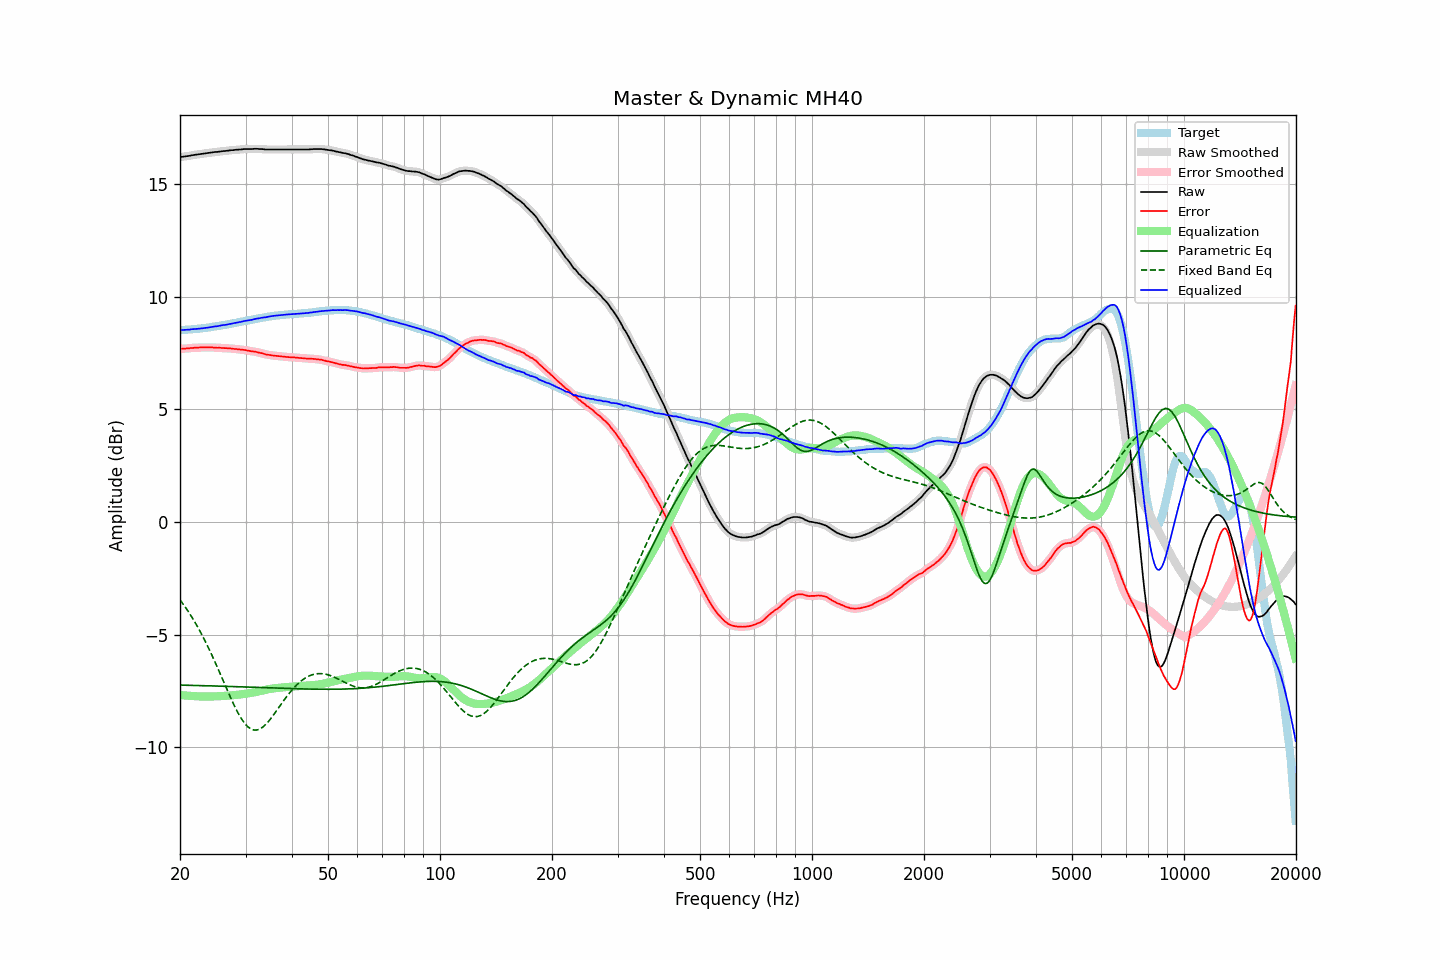

The file beside this chart, header and first rows:
frequency, raw, error, smoothed, error_smoothed, equalization, parametric_eq, fixed_band_eq, equalized_raw, equalized_smoothed, target
20.00, 16.19, 7.68, 16.19, 7.68, -7.68, -7.24, -3.45, 8.51, 8.51, 8.51
20.20, 16.20, 7.69, 16.20, 7.69, -7.69, -7.24, -3.55, 8.52, 8.52, 8.51
20.40, 16.21, 7.69, 16.21, 7.69, -7.69, -7.24, -3.64, 8.52, 8.52, 8.52
20.61, 16.22, 7.69, 16.22, 7.69, -7.70, -7.24, -3.75, 8.52, 8.52, 8.53
20.81, 16.23, 7.70, 16.23, 7.70, -7.70, -7.24, -3.85, 8.53, 8.53, 8.53
21.02, 16.24, 7.70, 16.24, 7.71, -7.71, -7.25, -3.96, 8.53, 8.53, 8.54
21.23, 16.25, 7.71, 16.25, 7.71, -7.71, -7.25, -4.06, 8.54, 8.54, 8.54
21.44, 16.27, 7.72, 16.27, 7.72, -7.72, -7.25, -4.18, 8.55, 8.55, 8.55
21.66, 16.28, 7.72, 16.28, 7.73, -7.72, -7.25, -4.29, 8.56, 8.56, 8.56
21.87, 16.29, 7.73, 16.29, 7.73, -7.73, -7.25, -4.41, 8.56, 8.56, 8.56
22.09, 16.30, 7.73, 16.30, 7.73, -7.73, -7.26, -4.53, 8.57, 8.57, 8.57
22.31, 16.31, 7.73, 16.31, 7.74, -7.74, -7.26, -4.66, 8.57, 8.57, 8.58
22.54, 16.32, 7.74, 16.32, 7.74, -7.74, -7.26, -4.79, 8.58, 8.58, 8.58
22.76, 16.33, 7.75, 16.33, 7.74, -7.74, -7.26, -4.92, 8.59, 8.59, 8.59
22.99, 16.34, 7.75, 16.34, 7.75, -7.75, -7.26, -5.06, 8.60, 8.60, 8.60
23.22, 16.35, 7.75, 16.35, 7.75, -7.75, -7.26, -5.20, 8.60, 8.60, 8.61
23.45, 16.36, 7.75, 16.36, 7.75, -7.75, -7.27, -5.34, 8.61, 8.61, 8.61
23.69, 16.37, 7.75, 16.37, 7.75, -7.75, -7.27, -5.48, 8.62, 8.62, 8.62
23.92, 16.38, 7.75, 16.38, 7.75, -7.75, -7.27, -5.63, 8.63, 8.63, 8.63
24.16, 16.39, 7.75, 16.39, 7.75, -7.75, -7.27, -5.78, 8.65, 8.65, 8.64
24.40, 16.40, 7.75, 16.40, 7.75, -7.74, -7.27, -5.93, 8.66, 8.66, 8.65
24.65, 16.41, 7.74, 16.41, 7.74, -7.74, -7.28, -6.09, 8.67, 8.67, 8.67
24.89, 16.42, 7.74, 16.42, 7.74, -7.74, -7.28, -6.25, 8.68, 8.68, 8.68
25.14, 16.42, 7.73, 16.42, 7.73, -7.74, -7.28, -6.41, 8.69, 8.69, 8.69
25.39, 16.43, 7.73, 16.43, 7.73, -7.73, -7.28, -6.57, 8.70, 8.70, 8.70
25.65, 16.44, 7.73, 16.44, 7.73, -7.73, -7.29, -6.74, 8.71, 8.71, 8.71
25.91, 16.45, 7.72, 16.45, 7.73, -7.72, -7.29, -6.90, 8.73, 8.73, 8.73
26.16, 16.46, 7.72, 16.46, 7.72, -7.72, -7.29, -7.07, 8.74, 8.74, 8.74
26.43, 16.46, 7.71, 16.46, 7.72, -7.72, -7.29, -7.23, 8.74, 8.75, 8.75
26.69, 16.47, 7.71, 16.47, 7.71, -7.71, -7.29, -7.40, 8.76, 8.76, 8.76
26.96, 16.48, 7.71, 16.48, 7.71, -7.71, -7.30, -7.56, 8.77, 8.77, 8.78
27.23, 16.49, 7.71, 16.49, 7.70, -7.70, -7.30, -7.72, 8.79, 8.79, 8.79
27.50, 16.50, 7.70, 16.50, 7.70, -7.70, -7.30, -7.88, 8.81, 8.80, 8.80
27.77, 16.50, 7.69, 16.51, 7.69, -7.69, -7.30, -8.03, 8.81, 8.82, 8.81
28.05, 16.51, 7.68, 16.51, 7.68, -7.68, -7.31, -8.18, 8.83, 8.83, 8.83
28.33, 16.52, 7.68, 16.52, 7.67, -7.67, -7.31, -8.32, 8.85, 8.84, 8.84
28.62, 16.52, 7.66, 16.52, 7.67, -7.67, -7.31, -8.46, 8.85, 8.86, 8.86
28.90, 16.53, 7.66, 16.53, 7.66, -7.66, -7.31, -8.59, 8.87, 8.87, 8.87
29.19, 16.53, 7.64, 16.53, 7.65, -7.65, -7.32, -8.71, 8.88, 8.88, 8.89
29.48, 16.54, 7.64, 16.54, 7.64, -7.64, -7.32, -8.82, 8.90, 8.90, 8.90
29.78, 16.55, 7.64, 16.55, 7.63, -7.63, -7.32, -8.92, 8.92, 8.92, 8.92
30.08, 16.55, 7.63, 16.55, 7.63, -7.62, -7.32, -9.00, 8.93, 8.93, 8.92
30.38, 16.55, 7.61, 16.55, 7.61, -7.61, -7.33, -9.08, 8.94, 8.94, 8.94
30.68, 16.55, 7.60, 16.55, 7.60, -7.60, -7.33, -9.13, 8.95, 8.95, 8.95
30.99, 16.55, 7.58, 16.55, 7.58, -7.59, -7.33, -9.18, 8.96, 8.96, 8.97
31.30, 16.55, 7.57, 16.55, 7.57, -7.58, -7.33, -9.21, 8.98, 8.98, 8.98
31.61, 16.56, 7.56, 16.56, 7.56, -7.56, -7.34, -9.23, 9.00, 9.00, 9.00
31.93, 16.56, 7.55, 16.56, 7.55, -7.55, -7.34, -9.23, 9.01, 9.01, 9.01
32.24, 16.56, 7.54, 16.56, 7.54, -7.53, -7.34, -9.23, 9.03, 9.03, 9.03
32.57, 16.55, 7.52, 16.56, 7.52, -7.52, -7.34, -9.21, 9.03, 9.04, 9.03
32.89, 16.55, 7.50, 16.55, 7.50, -7.50, -7.35, -9.17, 9.05, 9.05, 9.05
33.22, 16.55, 7.49, 16.55, 7.48, -7.48, -7.35, -9.13, 9.07, 9.06, 9.06
33.55, 16.54, 7.46, 16.54, 7.46, -7.47, -7.35, -9.07, 9.08, 9.08, 9.08
33.89, 16.53, 7.45, 16.54, 7.45, -7.45, -7.35, -9.01, 9.08, 9.09, 9.09
34.23, 16.53, 7.43, 16.53, 7.43, -7.43, -7.36, -8.94, 9.10, 9.10, 9.10
34.57, 16.53, 7.42, 16.53, 7.42, -7.42, -7.36, -8.85, 9.11, 9.11, 9.11
34.92, 16.53, 7.41, 16.53, 7.41, -7.41, -7.36, -8.77, 9.12, 9.12, 9.12
35.27, 16.53, 7.39, 16.53, 7.40, -7.40, -7.36, -8.68, 9.14, 9.14, 9.14
35.62, 16.53, 7.39, 16.53, 7.39, -7.39, -7.37, -8.58, 9.15, 9.15, 9.15
35.97, 16.53, 7.38, 16.53, 7.38, -7.38, -7.37, -8.48, 9.15, 9.15, 9.15
... 635 more rows
